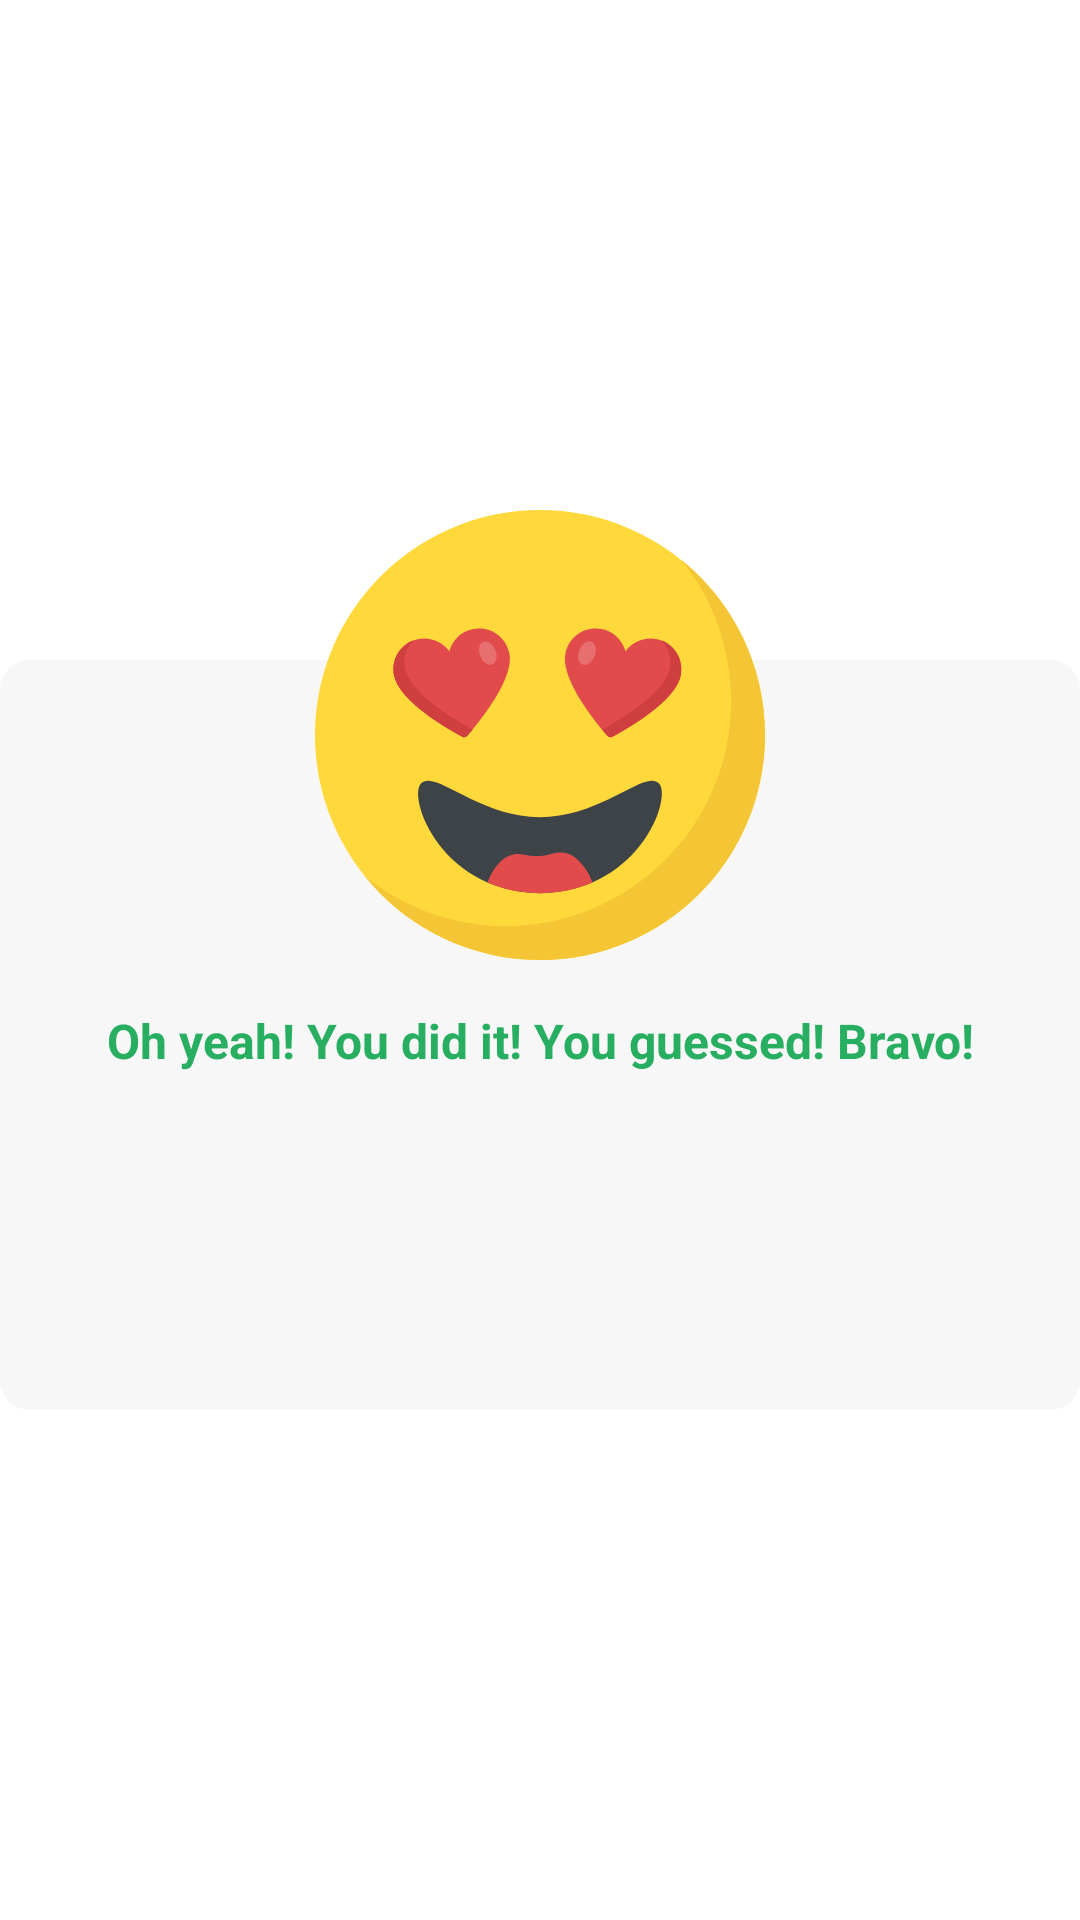

Write the Android layout XML for this screen, with the resource values it uses.
<!-- AndroidManifest.xml: application theme AppTheme -->
<!-- res/layout/dialog.xml -->
<?xml version="1.0" encoding="utf-8"?>
<RelativeLayout
    xmlns:android="http://schemas.android.com/apk/res/android"
    android:layout_width="match_parent"
    android:layout_height="wrap_content"
    android:layout_centerInParent="true">

    <RelativeLayout
        android:layout_width="match_parent"
        android:layout_height="300dp"
        android:layout_centerInParent="true">

        <RelativeLayout
            android:layout_width="match_parent"
            android:layout_height="250dp"
            android:layout_alignParentBottom="true"
            android:layout_centerHorizontal="true"
            android:background="@drawable/background_dialog"
            android:padding="@dimen/root_padding">

            <TextView
                android:id="@+id/dialog_text_status"
                android:layout_width="match_parent"
                android:gravity="center_horizontal"
                android:layout_height="wrap_content"
                android:layout_centerHorizontal="true"
                android:layout_marginTop="100dp"
                android:text="@string/congratulation"
                android:textStyle="bold"
                android:textColor="@color/green"
                android:textSize="@dimen/dialog_title_size"/>

            <Button
                android:id="@+id/dialog_btn_start_new_game"
                android:layout_width="wrap_content"
                android:layout_height="wrap_content"
                android:layout_alignParentBottom="true"
                android:layout_centerHorizontal="true"
                style="@style/ButtonStartNewGame"
                android:text="@string/button_start_new_game"
                android:visibility="gone"/>

            <Button
                android:id="@+id/dialog_btn_try_again"
                android:layout_width="wrap_content"
                android:layout_height="wrap_content"
                android:layout_alignParentBottom="true"
                android:layout_centerHorizontal="true"
                style="@style/ButtonTryAgain"
                android:text="@string/button_try_again"
                android:visibility="gone"/>

        </RelativeLayout>

        <ImageView
            android:id="@+id/dialog_image_status"
            android:layout_width="150dp"
            android:layout_height="150dp"
            android:layout_centerHorizontal="true"
            android:src="@drawable/ic_success"
            android:scaleType="centerInside"/>

    </RelativeLayout>

</RelativeLayout>
<!-- resources referenced by this layout -->
<resources>
  <color name="green">#27ae60</color>
  <dimen name="dialog_title_size">16sp</dimen>
  <dimen name="root_padding">16dp</dimen>
  <!-- drawable background_dialog (drawable) -->
  <?xml version="1.0" encoding="utf-8"?>
  <shape xmlns:android="http://schemas.android.com/apk/res/android"
      android:shape="rectangle">
  
      <corners android:radius="10dp"/>
      <solid android:color="@color/background_dialog"/>
  
  </shape>
  <!-- drawable ic_success: vector/xml drawable (drawable, 3005 chars, omitted) -->
  <string name="button_start_new_game">Start new game</string>
  <string name="button_try_again">Try again</string>
  <string name="congratulation">Oh yeah! You did it! You guessed! Bravo!</string>
  <style name="ButtonStartNewGame" parent="Widget.MaterialComponents.Button">
          <item name="android:elevation">0dp</item>
          <item name="android:layout_gravity">center_horizontal</item>
          <item name="android:backgroundTint">@color/green</item>
      </style>
  <style name="ButtonTryAgain" parent="Widget.MaterialComponents.Button">
          <item name="android:elevation">0dp</item>
          <item name="android:layout_gravity">center_horizontal</item>
          <item name="android:backgroundTint">@color/red</item>
      </style>
  <style name="AppTheme" parent="Theme.MaterialComponents.Light.DarkActionBar">
          <item name="colorPrimary">@color/colorPrimary</item>
          <item name="colorPrimaryDark">@color/colorPrimaryDark</item>
          <item name="colorAccent">@color/colorAccent</item>
  
      </style>
  <color name="background_dialog">#f7f7f7</color>
  <color name="red">#c0392b</color>
  <color name="colorPrimary">#6200EE</color>
  <color name="colorPrimaryDark">#3700B3</color>
  <color name="colorAccent">#03DAC5</color>
</resources>
